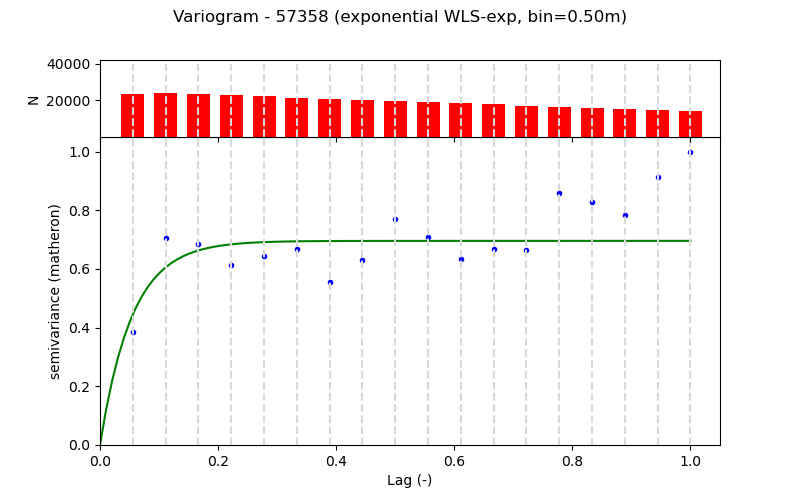

Data behind this chart, as committed beside it:
Lag (m), Semivariance, Count, Fitted_Semivariance
0.5, 0.01143, 23688, 0.0132
1.0, 0.02094, 24047, 0.01795
1.5, 0.0203, 23411, 0.01967
2.0, 0.0182, 22798, 0.02028
2.5, 0.0191, 22145, 0.02051
3.0, 0.01986, 21540, 0.02059
3.5, 0.0165, 20917, 0.02061
4.0, 0.01873, 20292, 0.02063
4.5, 0.02287, 19613, 0.02063
5.0, 0.02106, 19028, 0.02063
5.5, 0.01885, 18403, 0.02063
6.0, 0.01978, 17778, 0.02063
6.5, 0.01971, 17155, 0.02063
7.0, 0.02549, 16530, 0.02063
7.5, 0.02459, 15905, 0.02063
8.0, 0.02329, 15280, 0.02063
8.5, 0.02713, 14567, 0.02063
9.0, 0.02965, 14022, 0.02063
